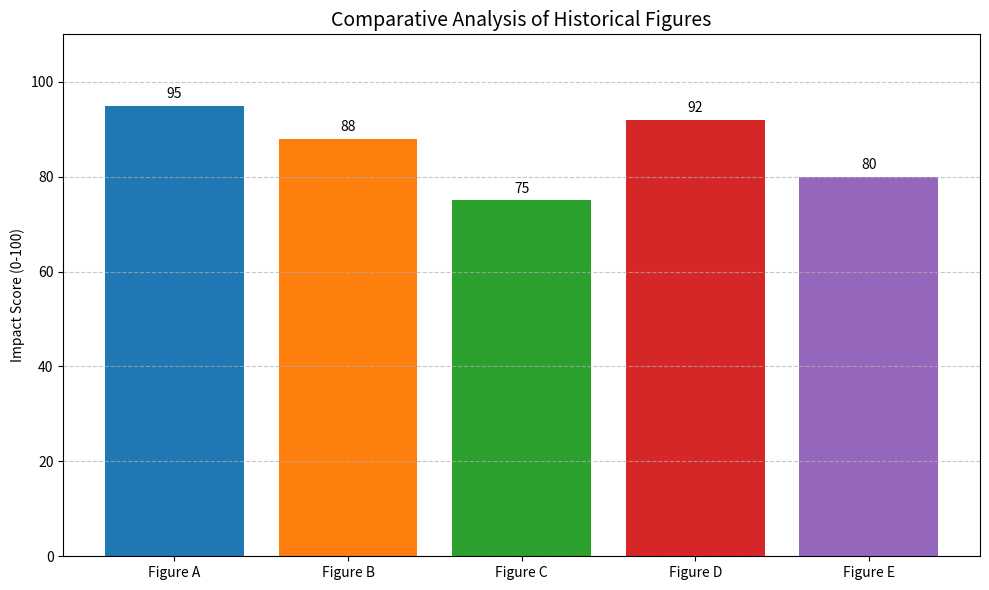

Python code for this plot:
import matplotlib.pyplot as plt

def create_impact_chart():
    # 1. Define the Data
    # This represents a list of names and a numerical value assigned to them
    labels = ['Figure A', 'Figure B', 'Figure C', 'Figure D', 'Figure E']
    impact_scores = [95, 88, 75, 92, 80]

    # 2. Create the Figure and Axis
    fig, ax = plt.subplots(figsize=(10, 6))

    # 3. Build the Bar Chart
    colors = ['#1f77b4', '#ff7f0e', '#2ca02c', '#d62728', '#9467bd']
    bars = ax.bar(labels, impact_scores, color=colors)

    # 4. Add Professional Styling
    ax.set_ylabel('Impact Score (0-100)')
    ax.set_title('Comparative Analysis of Historical Figures', fontsize=14)
    ax.set_ylim(0, 110) # Set limit slightly higher than max score for spacing
    
    # Add gridlines for readability
    ax.yaxis.grid(True, linestyle='--', alpha=0.7)

    # Add data labels on top of each bar
    for bar in bars:
        height = bar.get_height()
        ax.text(bar.get_x() + bar.get_width()/2., height + 1,
                f'{height}', ha='center', va='bottom')

    # 5. Show the Plot
    plt.tight_layout()
    print("Generating chart... (A window should pop up shortly)")
    plt.show()

if __name__ == "__main__":
    create_impact_chart()
